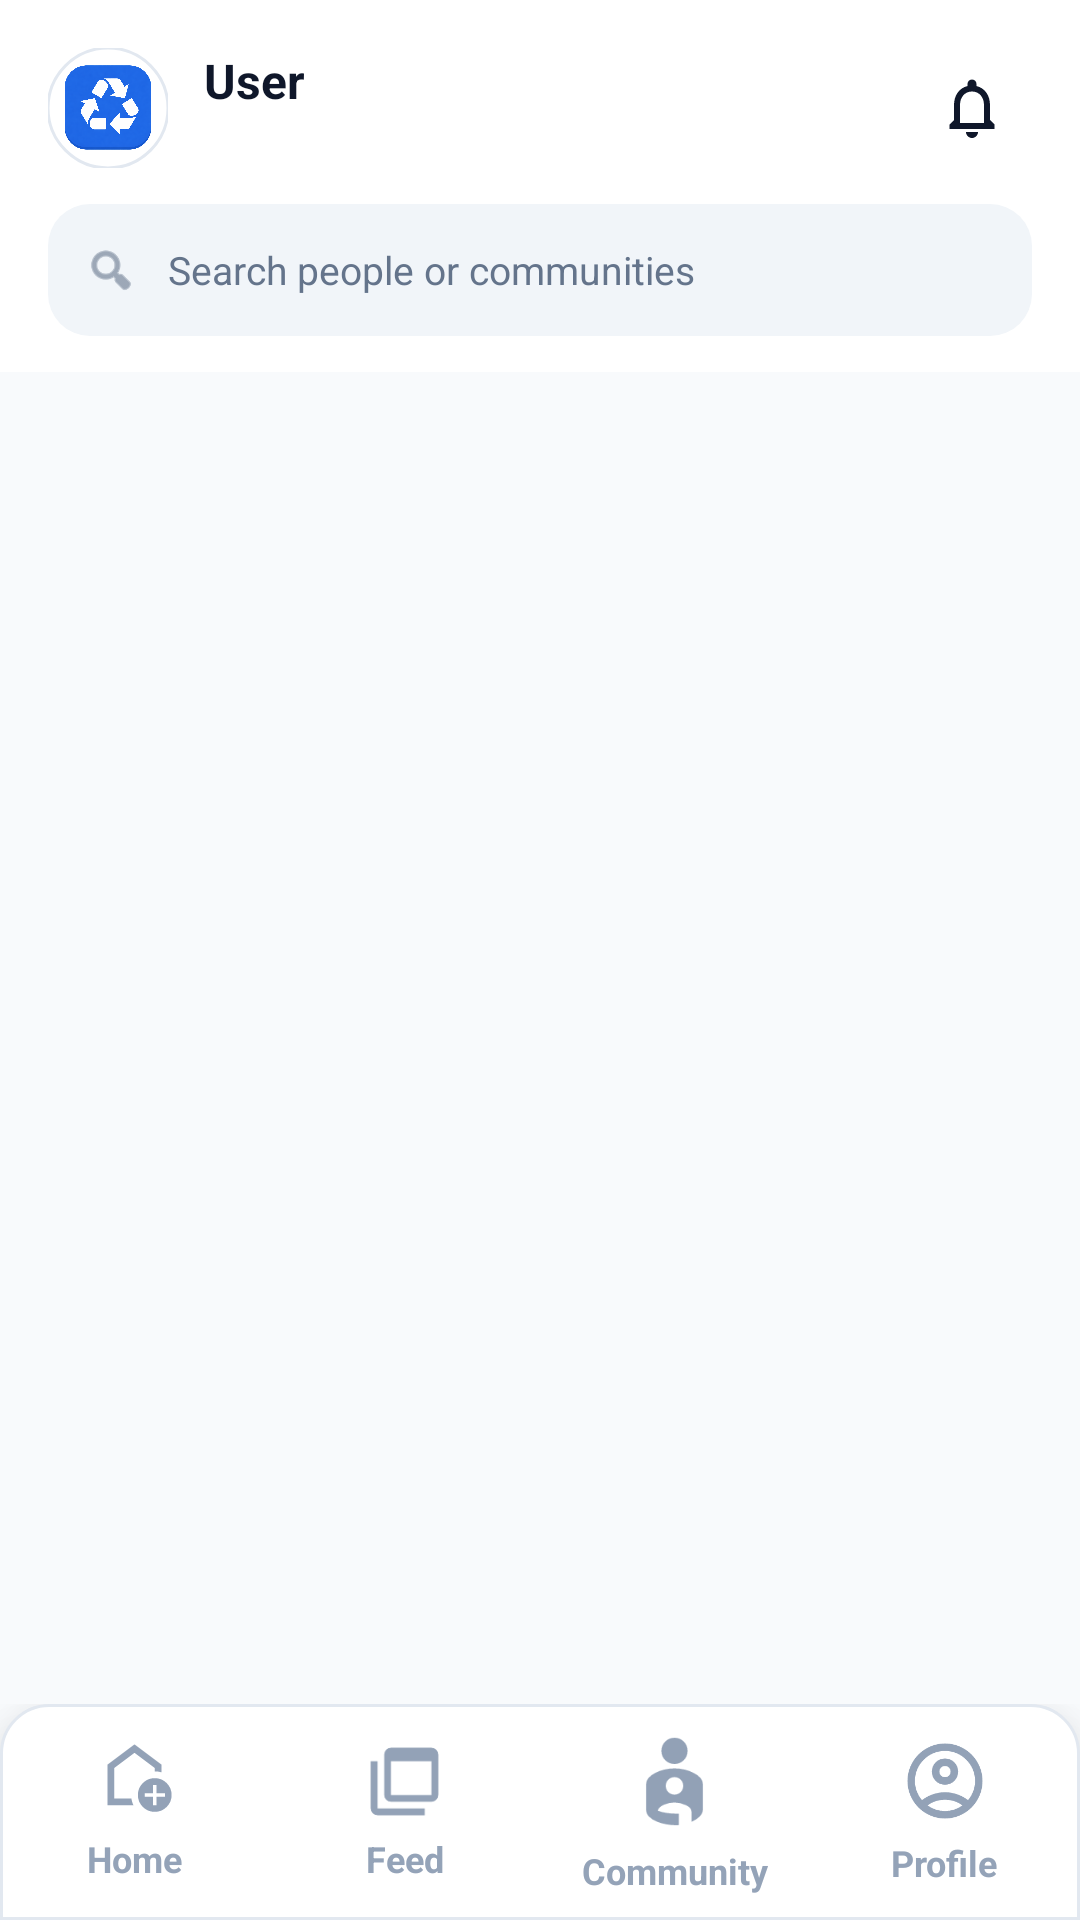

Here is an Android app screen rendered from its layout file. Give the layout XML and the strings, colors and styles it references.
<!-- AndroidManifest.xml: application theme Theme.SwachhtaSarthi -->
<!-- res/layout/activity_feed.xml -->
<?xml version="1.0" encoding="utf-8"?>
<androidx.constraintlayout.widget.ConstraintLayout xmlns:android="http://schemas.android.com/apk/res/android"
    xmlns:app="http://schemas.android.com/apk/res-auto"
    android:layout_width="match_parent"
    android:layout_height="match_parent"
    android:background="#F8FAFC">

    <include
        android:id="@+id/navbar"
        layout="@layout/component_navbar_with_search"
        android:layout_width="match_parent"
        android:layout_height="wrap_content"
        app:layout_constraintTop_toTopOf="parent" />

    <androidx.recyclerview.widget.RecyclerView
        android:id="@+id/rvFeed"
        android:layout_width="0dp"
        android:layout_height="0dp"
        android:clipToPadding="false"
        android:paddingTop="8dp"
        android:paddingBottom="80dp"
        app:layout_constraintBottom_toBottomOf="parent"
        app:layout_constraintEnd_toEndOf="parent"
        app:layout_constraintStart_toStartOf="parent"
        app:layout_constraintTop_toBottomOf="@id/navbar" />

    <FrameLayout
        android:id="@+id/bottom_tray_container"
        android:layout_width="match_parent"
        android:layout_height="wrap_content"
        app:layout_constraintBottom_toBottomOf="parent">
        <include layout="@layout/component_tray_bottom" />
    </FrameLayout>

</androidx.constraintlayout.widget.ConstraintLayout>
<!-- res/layout/component_navbar_with_search.xml (included above) -->
<?xml version="1.0" encoding="utf-8"?>
<androidx.constraintlayout.widget.ConstraintLayout xmlns:android="http://schemas.android.com/apk/res/android"
    xmlns:app="http://schemas.android.com/apk/res-auto"
    android:layout_width="match_parent"
    android:layout_height="wrap_content"
    android:background="#FFFFFF"
    android:paddingStart="16dp"
    android:paddingEnd="16dp"
    android:paddingTop="16dp"
    android:paddingBottom="12dp">

    <com.google.android.material.imageview.ShapeableImageView
        android:id="@+id/ivUserProfile"
        android:layout_width="40dp"
        android:layout_height="40dp"
        android:scaleType="centerCrop"
        android:src="@drawable/logoswachhtasarthi"
        app:layout_constraintStart_toStartOf="parent"
        app:layout_constraintTop_toTopOf="parent"
        app:shapeAppearanceOverlay="@style/CircleImageView"
        app:strokeColor="#E2E8F0"
        app:strokeWidth="1dp" />

    <TextView
        android:id="@+id/tvUserName"
        android:layout_width="0dp"
        android:layout_height="wrap_content"
        android:layout_marginStart="12dp"
        android:ellipsize="end"
        android:maxLines="1"
        android:text="User"
        android:textColor="#0F172A"
        android:textSize="16sp"
        android:textStyle="bold"
        app:layout_constraintEnd_toStartOf="@+id/notificationContainer"
        app:layout_constraintStart_toEndOf="@id/ivUserProfile"
        app:layout_constraintTop_toTopOf="@id/ivUserProfile" />

    <TextView
        android:id="@+id/tvUserLocation"
        android:layout_width="0dp"
        android:layout_height="wrap_content"
        android:layout_marginStart="12dp"
        android:ellipsize="end"
        android:maxLines="1"
        android:text=""
        android:textColor="#64748B"
        android:textSize="12sp"
        app:layout_constraintEnd_toStartOf="@+id/notificationContainer"
        app:layout_constraintStart_toEndOf="@id/ivUserProfile"
        app:layout_constraintTop_toBottomOf="@id/tvUserName" />

    <FrameLayout
        android:id="@+id/notificationContainer"
        android:layout_width="40dp"
        android:layout_height="40dp"
        app:layout_constraintBottom_toBottomOf="@id/ivUserProfile"
        app:layout_constraintEnd_toEndOf="parent"
        app:layout_constraintTop_toTopOf="@id/ivUserProfile">

        <ImageView
            android:id="@+id/ivNotification"
            android:layout_width="match_parent"
            android:layout_height="match_parent"
            android:src="@drawable/notification_icon"
            android:padding="8dp"
            android:background="?attr/selectableItemBackgroundBorderless"
            app:tint="#0F172A" />

        <View
            android:id="@+id/notificationBadge"
            android:layout_width="10dp"
            android:layout_height="10dp"
            android:layout_gravity="top|end"
            android:layout_marginTop="6dp"
            android:layout_marginEnd="6dp"
            android:background="@drawable/bg_notification_badge"
            android:visibility="gone" />
    </FrameLayout>

    <LinearLayout
        android:id="@+id/searchContainer"
        android:layout_width="0dp"
        android:layout_height="44dp"
        android:layout_marginTop="12dp"
        android:background="@drawable/bg_search_field"
        android:gravity="center_vertical"
        android:orientation="horizontal"
        android:paddingStart="12dp"
        android:paddingEnd="12dp"
        app:layout_constraintEnd_toEndOf="parent"
        app:layout_constraintStart_toStartOf="parent"
        app:layout_constraintTop_toBottomOf="@id/ivUserProfile">

        <ImageView
            android:layout_width="18dp"
            android:layout_height="18dp"
            android:src="@android:drawable/ic_menu_search"
            app:tint="#64748B" />

        <TextView
            android:id="@+id/etGlobalSearch"
            android:layout_width="0dp"
            android:layout_height="wrap_content"
            android:layout_marginStart="10dp"
            android:layout_weight="1"
            android:ellipsize="end"
            android:maxLines="1"
            android:text="Search people or communities"
            android:textColor="#64748B"
            android:textSize="13sp" />
    </LinearLayout>

</androidx.constraintlayout.widget.ConstraintLayout>
<!-- res/layout/component_tray_bottom.xml (included above) -->
<?xml version="1.0" encoding="utf-8"?>
<androidx.constraintlayout.widget.ConstraintLayout xmlns:android="http://schemas.android.com/apk/res/android"
    xmlns:app="http://schemas.android.com/apk/res-auto"
    android:layout_width="match_parent"
    android:layout_height="72dp"
    android:background="@drawable/bg_bottom_nav"
    android:elevation="16dp">

    <LinearLayout
        android:layout_width="match_parent"
        android:layout_height="match_parent"
        android:orientation="horizontal"
        android:weightSum="4">

        

        
        <LinearLayout
            android:id="@+id/nav_home"
            android:layout_width="0dp"
            android:layout_height="match_parent"
            android:layout_weight="1"
            android:background="?attr/selectableItemBackground"
            android:clickable="true"
            android:focusable="true"
            android:gravity="center"
            android:orientation="vertical">

            <ImageView
                android:id="@+id/imageButtonHome"
                android:layout_width="27dp"
                android:layout_height="27dp"
                app:srcCompat="@drawable/home_new" />

            <TextView
                android:id="@+id/textViewHome"
                android:layout_width="wrap_content"
                android:layout_height="wrap_content"
                android:layout_marginTop="4dp"
                android:text="Home"
                android:textColor="#94A3B8"
                android:textSize="12sp"
                android:textStyle="bold" />
        </LinearLayout>

        <LinearLayout
            android:id="@+id/nav_report"
            android:layout_width="0dp"
            android:layout_height="match_parent"
            android:layout_weight="1"
            android:background="?attr/selectableItemBackground"
            android:clickable="true"
            android:focusable="true"
            android:gravity="center"
            android:orientation="vertical">

            <ImageView
                android:id="@+id/imageButtonReport"
                android:layout_width="27dp"
                android:layout_height="27dp"
                app:srcCompat="@drawable/feed_new" />

            <TextView
                android:id="@+id/textViewReport"
                android:layout_width="wrap_content"
                android:layout_height="wrap_content"
                android:layout_marginTop="4dp"
                android:text="Feed"
                android:textColor="#94A3B8"
                android:textSize="12sp"
                android:textStyle="bold" />
        </LinearLayout>

        
        <LinearLayout
            android:id="@+id/nav_community"
            android:layout_width="0dp"
            android:layout_height="match_parent"
            android:layout_weight="1"
            android:background="?attr/selectableItemBackground"
            android:clickable="true"
            android:focusable="true"
            android:gravity="center"
            android:orientation="vertical">

            <ImageView
                android:id="@+id/imageButtonCommunity"
                android:layout_width="35dp"
                android:layout_height="35dp"
                app:srcCompat="@drawable/new_community_grey" />

            <TextView
                android:id="@+id/textViewCommunity"
                android:layout_width="wrap_content"
                android:layout_height="wrap_content"
                android:layout_marginTop="4dp"
                android:text="Community"
                android:textColor="#94A3B8"
                android:textSize="12sp"
                android:textStyle="bold" />
        </LinearLayout>

        
        <LinearLayout
            android:id="@+id/nav_profile"
            android:layout_width="0dp"
            android:layout_height="match_parent"
            android:layout_weight="1"
            android:background="?attr/selectableItemBackground"
            android:clickable="true"
            android:focusable="true"
            android:gravity="center"
            android:orientation="vertical">

            <ImageView
                android:id="@+id/imageButtonProfile"
                android:layout_width="30dp"
                android:layout_height="30dp"
                app:srcCompat="@drawable/profile_new" />

            <TextView
                android:id="@+id/textViewProfile"
                android:layout_width="wrap_content"
                android:layout_height="wrap_content"
                android:layout_marginTop="4dp"
                android:text="Profile"
                android:textColor="#94A3B8"
                android:textSize="12sp"
                android:textStyle="bold" />
        </LinearLayout>

    </LinearLayout>

</androidx.constraintlayout.widget.ConstraintLayout>
<!-- resources referenced by this layout -->
<resources>
  <!-- drawable bg_bottom_nav (drawable) -->
  <?xml version="1.0" encoding="utf-8"?>
  <shape xmlns:android="http://schemas.android.com/apk/res/android">
      <solid android:color="#FFFFFF" />
      <corners
          android:topLeftRadius="16dp"
          android:topRightRadius="16dp" />
      <stroke
          android:width="1dp"
          android:color="#E2E8F0" />
  </shape>
  <!-- drawable bg_notification_badge (drawable) -->
  <?xml version="1.0" encoding="utf-8"?>
  <shape xmlns:android="http://schemas.android.com/apk/res/android"
      android:shape="oval">
      <solid android:color="#FF4081" /> 
  </shape>
  <!-- drawable bg_search_field (drawable) -->
  <?xml version="1.0" encoding="utf-8"?>
  <ripple xmlns:android="http://schemas.android.com/apk/res/android"
      android:color="#140F172A">
      <item>
          <shape android:shape="rectangle">
              <solid android:color="#F1F5F9" />
              <corners android:radius="14dp" />
          </shape>
      </item>
  </ripple>
  <!-- drawable feed_new (drawable) -->
  <vector xmlns:android="http://schemas.android.com/apk/res/android" android:height="24dp" android:tint="#93A2B7" android:viewportHeight="960" android:viewportWidth="960" android:width="24dp">
        
      <path android:fillColor="@android:color/white" android:pathData="M320,640L800,640Q800,640 800,640Q800,640 800,640L800,240L320,240L320,640Q320,640 320,640Q320,640 320,640ZM320,720Q287,720 263.5,696.5Q240,673 240,640L240,160Q240,127 263.5,103.5Q287,80 320,80L800,80Q833,80 856.5,103.5Q880,127 880,160L880,640Q880,673 856.5,696.5Q833,720 800,720L320,720ZM160,880Q127,880 103.5,856.5Q80,833 80,800L80,240L160,240L160,800Q160,800 160,800Q160,800 160,800L720,800L720,880L160,880ZM320,160Q320,160 320,160Q320,160 320,160L320,640Q320,640 320,640Q320,640 320,640L320,640Q320,640 320,640Q320,640 320,640L320,160Q320,160 320,160Q320,160 320,160Z"/>
      
  </vector>
  <!-- drawable home_new (drawable) -->
  <vector xmlns:android="http://schemas.android.com/apk/res/android" android:height="24dp" android:tint="#93A2B7" android:viewportHeight="960" android:viewportWidth="960" android:width="24dp">
        
      <path android:fillColor="@android:color/white" android:pathData="M700,760L740,760L740,660L840,660L840,620L740,620L740,520L700,520L700,620L600,620L600,660L700,660L700,760ZM720,840Q637,840 578.5,781.5Q520,723 520,640Q520,557 578.5,498.5Q637,440 720,440Q803,440 861.5,498.5Q920,557 920,640Q920,723 861.5,781.5Q803,840 720,840ZM160,760L160,280L480,40L800,280L800,372Q781,366 761,363Q741,360 720,360L720,320L480,140L240,320L240,680L443,680Q446,701 452,721Q458,741 467,760L160,760ZM480,410L480,410L480,410L480,410L480,410Q480,410 480,410Q480,410 480,410Q480,410 480,410Q480,410 480,410Z"/>
      
  </vector>
  <!-- drawable notification_icon (drawable) -->
  <vector xmlns:android="http://schemas.android.com/apk/res/android"
      android:width="24dp"
      android:height="24dp"
      android:viewportWidth="24"
      android:viewportHeight="24">
      <path
          android:fillColor="#0F172A"
          android:pathData="M12,22c1.1,0 2,-0.9 2,-2h-4c0,1.1 0.9,2 2,2zM18,16v-5c0,-3.07 -1.64,-5.64 -4.5,-6.32V4c0,-0.83 -0.67,-1.5 -1.5,-1.5S10.5,3.17 10.5,4v0.68C7.64,5.36 6,7.92 6,11v5l-1.5,1.5V19h15v-1.5L18,16zM16,17H8v-6c0,-2.48 1.51,-4.5 4,-4.5s4,2.02 4,4.5v6z"/>
  </vector>
  <style name="CircleImageView" parent="">
          <item name="cornerSize">50%</item>
      </style>
  <style name="Theme.SwachhtaSarthi" parent="Base.Theme.SwachhtaSarthi" />
  <style name="Base.Theme.SwachhtaSarthi" parent="Theme.Material3.DayNight.NoActionBar">
          
          <item name="android:statusBarColor">#FFFFFF</item>
          <item name="android:navigationBarColor">#FFFFFF</item>
  
          
          <item name="android:windowLightStatusBar">true</item>
          <item name="android:windowLightNavigationBar">true</item>
      </style>
</resources>
